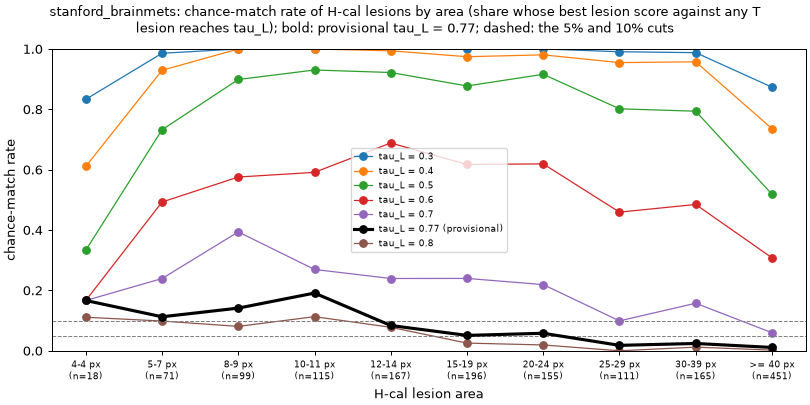

Values plotted in this chart, from the file beside it:
lower, bin, tau_L, lesions, patients, matched, rate
4, 4-4 px, 0.3, 18, 7, 15, 0.8333
4, 4-4 px, 0.4, 18, 7, 11, 0.6111
4, 4-4 px, 0.5, 18, 7, 6, 0.3333
4, 4-4 px, 0.6, 18, 7, 3, 0.1667
4, 4-4 px, 0.7, 18, 7, 3, 0.1667
4, 4-4 px, 0.77, 18, 7, 3, 0.1667
4, 4-4 px, 0.8, 18, 7, 2, 0.1111
5, 5-7 px, 0.3, 71, 17, 70, 0.9859
5, 5-7 px, 0.4, 71, 17, 66, 0.9296
5, 5-7 px, 0.5, 71, 17, 52, 0.7324
5, 5-7 px, 0.6, 71, 17, 35, 0.493
5, 5-7 px, 0.7, 71, 17, 17, 0.2394
5, 5-7 px, 0.77, 71, 17, 8, 0.1127
5, 5-7 px, 0.8, 71, 17, 7, 0.09859
8, 8-9 px, 0.3, 99, 18, 99, 1.0
8, 8-9 px, 0.4, 99, 18, 99, 1.0
8, 8-9 px, 0.5, 99, 18, 89, 0.899
8, 8-9 px, 0.6, 99, 18, 57, 0.5758
8, 8-9 px, 0.7, 99, 18, 39, 0.3939
8, 8-9 px, 0.77, 99, 18, 14, 0.1414
8, 8-9 px, 0.8, 99, 18, 8, 0.08081
10, 10-11 px, 0.3, 115, 18, 115, 1.0
10, 10-11 px, 0.4, 115, 18, 115, 1.0
10, 10-11 px, 0.5, 115, 18, 107, 0.9304
10, 10-11 px, 0.6, 115, 18, 68, 0.5913
10, 10-11 px, 0.7, 115, 18, 31, 0.2696
10, 10-11 px, 0.77, 115, 18, 22, 0.1913
10, 10-11 px, 0.8, 115, 18, 13, 0.113
12, 12-14 px, 0.3, 167, 22, 167, 1.0
12, 12-14 px, 0.4, 167, 22, 166, 0.994
12, 12-14 px, 0.5, 167, 22, 154, 0.9222
12, 12-14 px, 0.6, 167, 22, 115, 0.6886
12, 12-14 px, 0.7, 167, 22, 40, 0.2395
12, 12-14 px, 0.77, 167, 22, 14, 0.08383
12, 12-14 px, 0.8, 167, 22, 13, 0.07784
15, 15-19 px, 0.3, 196, 20, 196, 1.0
15, 15-19 px, 0.4, 196, 20, 191, 0.9745
15, 15-19 px, 0.5, 196, 20, 172, 0.8776
15, 15-19 px, 0.6, 196, 20, 121, 0.6173
15, 15-19 px, 0.7, 196, 20, 47, 0.2398
15, 15-19 px, 0.77, 196, 20, 10, 0.05102
15, 15-19 px, 0.8, 196, 20, 5, 0.02551
20, 20-24 px, 0.3, 155, 20, 155, 1.0
20, 20-24 px, 0.4, 155, 20, 152, 0.9806
20, 20-24 px, 0.5, 155, 20, 142, 0.9161
20, 20-24 px, 0.6, 155, 20, 96, 0.6194
20, 20-24 px, 0.7, 155, 20, 34, 0.2194
20, 20-24 px, 0.77, 155, 20, 9, 0.05806
20, 20-24 px, 0.8, 155, 20, 3, 0.01935
25, 25-29 px, 0.3, 111, 21, 110, 0.991
25, 25-29 px, 0.4, 111, 21, 106, 0.955
25, 25-29 px, 0.5, 111, 21, 89, 0.8018
25, 25-29 px, 0.6, 111, 21, 51, 0.4595
25, 25-29 px, 0.7, 111, 21, 11, 0.0991
25, 25-29 px, 0.77, 111, 21, 2, 0.01802
25, 25-29 px, 0.8, 111, 21, 0, 0.0
30, 30-39 px, 0.3, 165, 22, 163, 0.9879
30, 30-39 px, 0.4, 165, 22, 158, 0.9576
30, 30-39 px, 0.5, 165, 22, 131, 0.7939
30, 30-39 px, 0.6, 165, 22, 80, 0.4848
... 10 more rows
